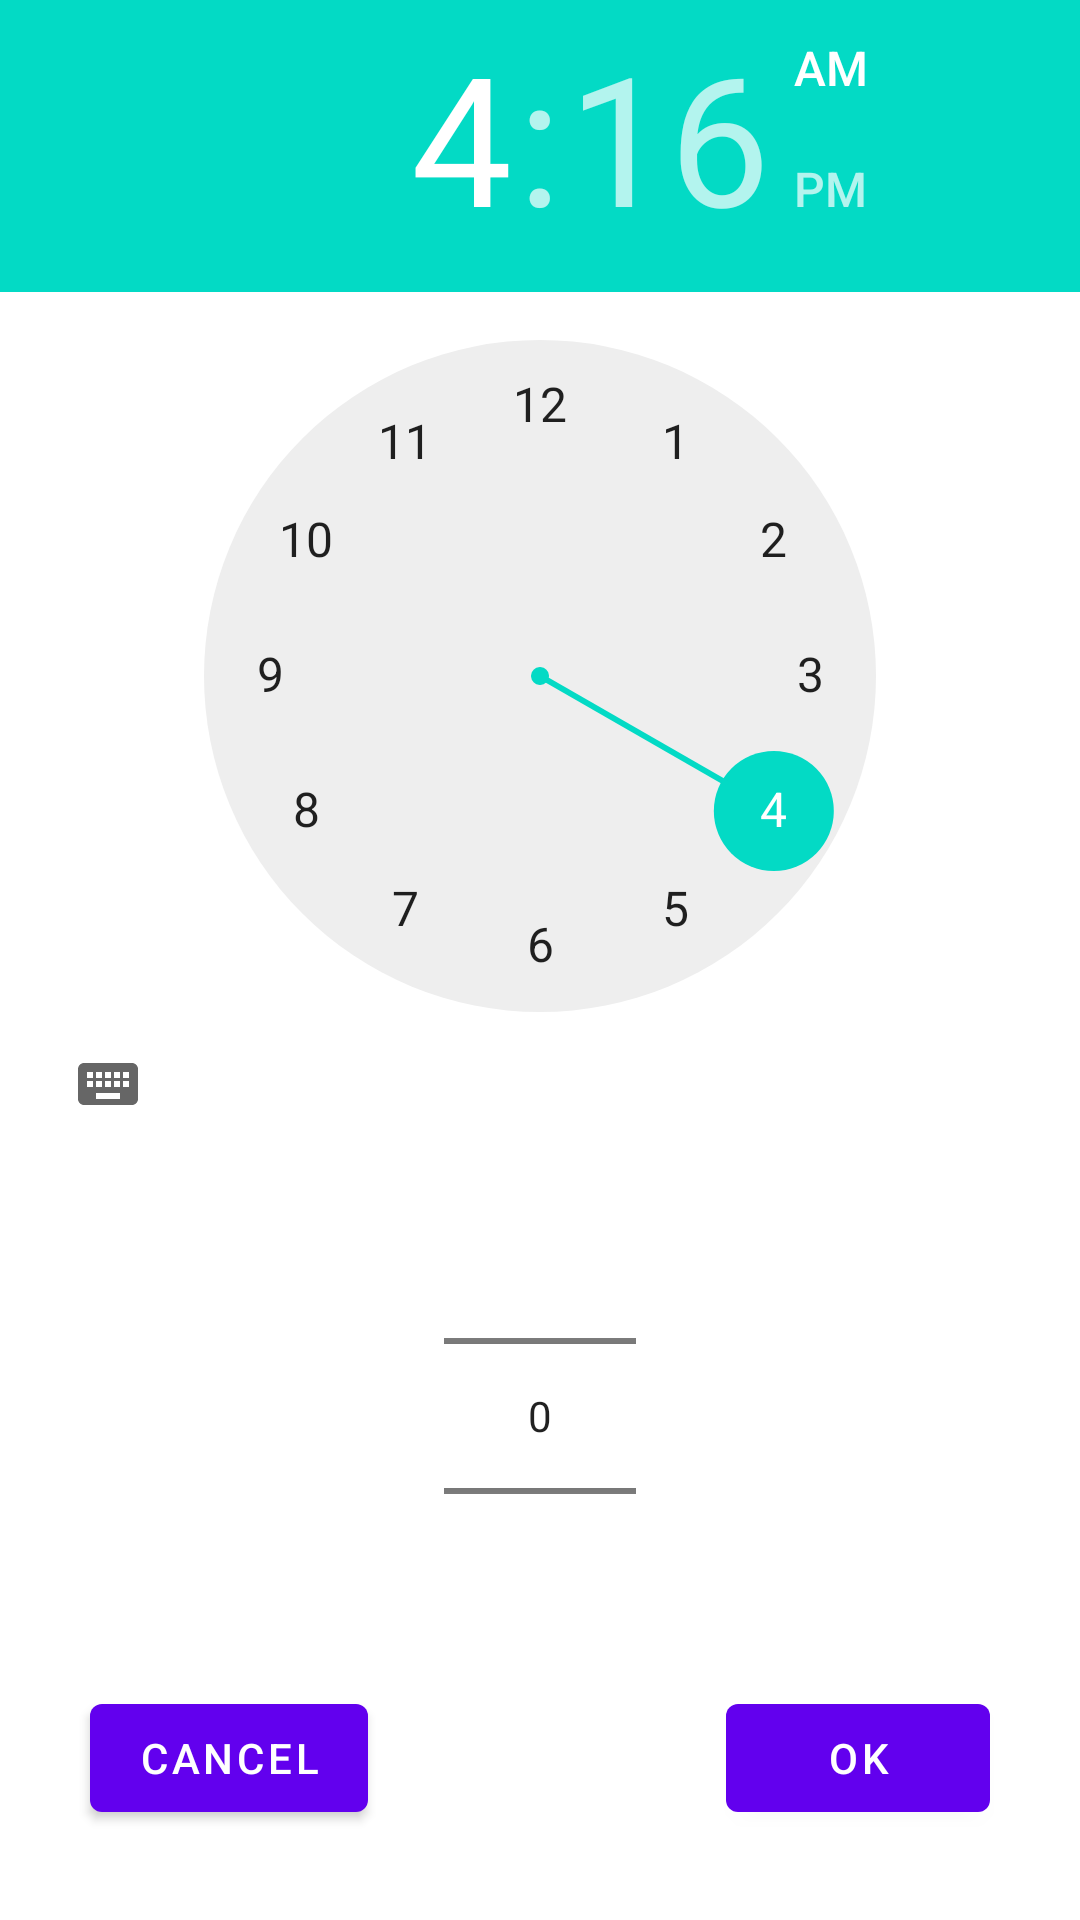

Produce the Android XML layout that renders to this screen, including the resource entries it uses.
<!-- AndroidManifest.xml: application theme Theme.FishFeeder -->
<!-- res/layout/dialog.xml -->
<androidx.constraintlayout.widget.ConstraintLayout xmlns:android="http://schemas.android.com/apk/res/android"
    xmlns:app="http://schemas.android.com/apk/res-auto"
    android:layout_width="fill_parent"
    android:layout_height="fill_parent">

    <TimePicker
        android:id="@+id/timePicker1"
        android:layout_width="wrap_content"
        android:layout_height="wrap_content"
        android:timePickerMode="clock"
        app:layout_constraintBottom_toTopOf="@+id/numberPicker1"
        app:layout_constraintTop_toTopOf="parent"
        app:layout_constraintEnd_toEndOf="parent"
        app:layout_constraintStart_toStartOf="parent" />

    <NumberPicker
        android:id="@+id/numberPicker1"
        android:layout_width="wrap_content"
        android:layout_height="wrap_content"
        android:layout_alignParentTop="true"
        android:layout_centerHorizontal="true"
        app:layout_constraintBottom_toTopOf="@+id/okButton"
        app:layout_constraintEnd_toEndOf="parent"
        app:layout_constraintStart_toStartOf="parent" />

    <Button
        android:id="@+id/cancelButton"
        android:layout_width="wrap_content"
        android:layout_height="wrap_content"
        android:layout_below="@+id/numberPicker1"
        android:layout_marginBottom="30dp"
        android:layout_marginStart="30dp"
        android:text="@string/cancel"
        app:layout_constraintBottom_toBottomOf="parent"
        app:layout_constraintStart_toStartOf="parent" />

    <Button
        android:id="@+id/okButton"
        android:layout_width="wrap_content"
        android:layout_height="wrap_content"
        android:layout_alignBaseline="@+id/cancelButton"
        android:layout_alignBottom="@+id/cancelButton"
        android:layout_marginBottom="30dp"
        android:layout_marginEnd="30dp"
        android:text="@string/ok"
        app:layout_constraintBottom_toBottomOf="parent"
        app:layout_constraintEnd_toEndOf="parent" />

</androidx.constraintlayout.widget.ConstraintLayout>
<!-- resources referenced by this layout -->
<resources>
  <string name="cancel">Cancel</string>
  <string name="ok">OK</string>
  <style name="Theme.FishFeeder" parent="Theme.MaterialComponents.DayNight.DarkActionBar">
          
          <item name="colorPrimary">@color/purple_500</item>
          <item name="colorPrimaryVariant">@color/purple_700</item>
          <item name="colorOnPrimary">@color/white</item>
          
          <item name="colorSecondary">@color/teal_200</item>
          <item name="colorSecondaryVariant">@color/teal_700</item>
          <item name="colorOnSecondary">@color/black</item>
          
          <item name="android:statusBarColor" tools:targetApi="l">?attr/colorPrimaryVariant</item>
          
      </style>
  <!-- not gathered from this repository: default colours our renderer supplied (Android Studio template values) -->
  <color name="purple_500">#FF6200EE</color>
  <color name="purple_700">#FF3700B3</color>
  <color name="teal_200">#FF03DAC5</color>
  <color name="teal_700">#FF018786</color>
  <color name="black">#FF000000</color>
  <color name="white">#FFFFFFFF</color>
</resources>
